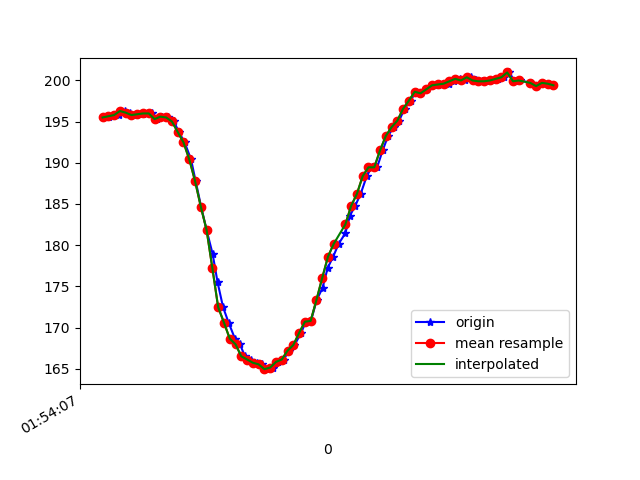

The file beside this chart, header and first rows:
1617760447161, 456083851741792, 195.50781, -263.57422, -73.53516
1617760447179, 456083869688318, 195.5, -263.9, -73.14
1617760447181, 456083887054940, 195.5, -263.6, -72.95
1617760447197, 456083906008670, 195.8, -263.8, -72.95
1617760447217, 456083925115006, 195.8, -264.1, -72.56
1617760447237, 456083944129779, 196.3, -263.8, -73.24
1617760447255, 456083963236115, 196.1, -263.5, -72.85
1617760447276, 456083982281408, 195.8, -263.7, -72.27
1617760447299, 456084001540351, 195.9, -263.6, -72.95
1617760447316, 456084020585645, 196, -263.9, -72.85
1617760447330, 456084039600417, 196, -263.5, -72.07
1617760447349, 456084058676232, 195.3, -263.3, -72.56
1617760447367, 456084077721526, 195.6, -262.8, -72.17
1617760447387, 456084096797340, 195.5, -262.2, -71.58
1617760447407, 456084115842634, 195, -260.3, -72.46
1617760447424, 456084134887928, 193.8, -257.7, -71.19
1617760447444, 456084154116349, 192.5, -252.1, -69.04
1617760447466, 456084173070079, 190.4, -245.2, -66.02
1617760447482, 456084192176415, 187.8, -239.1, -60.94
1617760447501, 456084211191187, 184.7, -232.6, -54.1
1617760447520, 456084230267002, 181.8, -227.4, -45.31
1617760447541, 456084249312296, 178.9, -223.7, -34.86
1617760447558, 456084268235504, 175.5, -223.2, -24.61
1617760447577, 456084287311319, 172.5, -224.9, -16.41
1617760447596, 456084306417655, 170.6, -227, -13.38
1617760447618, 456084325432428, 168.7, -227.1, -11.62
1617760447635, 456084344508243, 168, -228.2, -14.84
1617760447653, 456084363553536, 166.5, -227.6, -15.43
1617760447672, 456084382598830, 166.1, -228.1, -13.96
1617760447694, 456084401613602, 165.7, -229, -12.99
1617760447712, 456084420628375, 165.5, -229.1, -11.52
1617760447729, 456084439704189, 164.9, -229.6, -11.91
1617760447748, 456084458780004, 165.1, -229.2, -13.28
1617760447767, 456084477825298, 165.8, -228.7, -14.16
1617760447787, 456084496901113, 166.1, -227.4, -16.5
1617760447805, 456084515976928, 167.2, -227.5, -18.55
1617760447824, 456084534961179, 167.9, -226.5, -21.29
1617760447847, 456084554067515, 169.3, -226, -21.97
1617760447863, 456084573051766, 170.7, -225.2, -26.86
1617760447881, 456084592066538, 170.8, -225.4, -29
1617760447901, 456084611172875, 173.3, -225.5, -32.13
1617760447921, 456084630126604, 174.8, -225.5, -35.64
1617760447939, 456084649202419, 177.2, -226.2, -39.55
1617760447958, 456084668552926, 178.6, -227.3, -42.68
1617760447977, 456084687354049, 180.2, -228.6, -46.88
1617760448000, 456084706429864, 181.4, -230.5, -50.0
1617760448016, 456084725536200, 183.6, -232.6, -54.69
1617760448034, 456084744581494, 184.8, -236, -57.52
1617760448053, 456084763657309, 186.2, -239.3, -60.94
1617760448074, 456084782611038, 188.4, -243, -64.06
1617760448091, 456084801656332, 189.5, -246.5, -67.29
1617760448110, 456084820671104, 189.5, -250.9, -68.26
1617760448129, 456084839685877, 191.5, -254.9, -71.58
1617760448148, 456084858700649, 193.3, -258.8, -72.56
1617760448167, 456084877715421, 194.3, -261, -72.46
1617760448186, 456084896730194, 195.1, -261.2, -72.17
1617760448205, 456084915775487, 196.6, -260.8, -71.88
1617760448226, 456084934820781, 197.6, -259.8, -71.48
1617760448244, 456084953835553, 198.6, -258.9, -71.39
1617760448262, 456084972957584, 198.4, -258.6, -70.51
1617760448281, 456084992002878, 198.9, -258.3, -70.7
... 22 more rows
